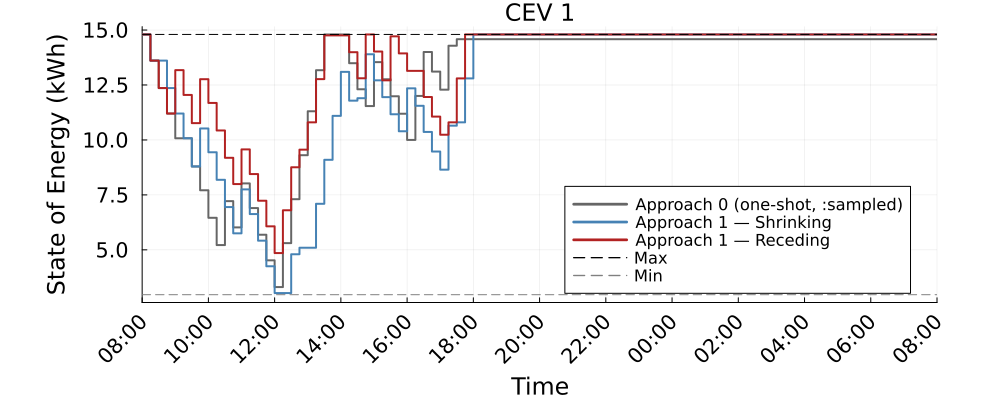

The data file committed next to this chart (first rows):
Time_Period, CEV_1_approach0_kWh, CEV_1_shrinking_kWh, CEV_1_receding_kWh
1, 14.8, 14.8, 14.8
2, 13.61, 13.61, 13.61
3, 12.36, 13.61, 12.36
4, 11.2, 12.36, 11.2
5, 10.08, 11.2, 13.17
6, 10.08, 10.08, 12.05
7, 8.793, 8.793, 10.76
8, 7.712, 10.52, 12.76
9, 6.459, 9.44, 11.68
10, 5.217, 8.187, 10.43
11, 7.217, 6.946, 9.188
12, 6.023, 5.751, 7.994
13, 8.023, 7.751, 9.57
14, 6.9, 6.628, 8.447
15, 5.688, 5.417, 7.236
16, 4.524, 4.253, 6.072
17, 3.306, 3.034, 4.853
18, 5.306, 3.034, 6.8
19, 7.306, 4.8, 8.756
20, 9.306, 5.096, 9.558
21, 11.31, 5.096, 10.8
22, 13.17, 7.096, 12.77
23, 14.8, 9.096, 14.76
24, 14.8, 11.1, 14.76
25, 14.8, 13.1, 14.76
26, 13.49, 11.79, 13.99
27, 12.3, 11.9, 12.81
28, 11.54, 13.9, 14.8
29, 13.54, 12.71, 14.02
30, 12.76, 11.95, 12.71
31, 11.99, 11.17, 14.71
32, 11.19, 10.39, 13.94
33, 10, 12.35, 13.14
34, 12, 11.55, 13.14
35, 14, 10.36, 11.95
36, 13.11, 9.472, 11.06
37, 12.29, 8.649, 10.24
38, 14.29, 10.65, 10.8
39, 14.58, 10.8, 12.8
40, 14.58, 12.8, 14.8
41, 14.58, 14.8, 14.8
42, 14.58, 14.8, 14.8
43, 14.58, 14.8, 14.8
44, 14.58, 14.8, 14.8
45, 14.58, 14.8, 14.8
46, 14.58, 14.8, 14.8
47, 14.58, 14.8, 14.8
48, 14.58, 14.8, 14.8
49, 14.58, 14.8, 14.8
50, 14.58, 14.8, 14.8
51, 14.58, 14.8, 14.8
52, 14.58, 14.8, 14.8
53, 14.58, 14.8, 14.8
54, 14.58, 14.8, 14.8
55, 14.58, 14.8, 14.8
56, 14.58, 14.8, 14.8
57, 14.58, 14.8, 14.8
58, 14.58, 14.8, 14.8
59, 14.58, 14.8, 14.8
60, 14.58, 14.8, 14.8
... 37 more rows
